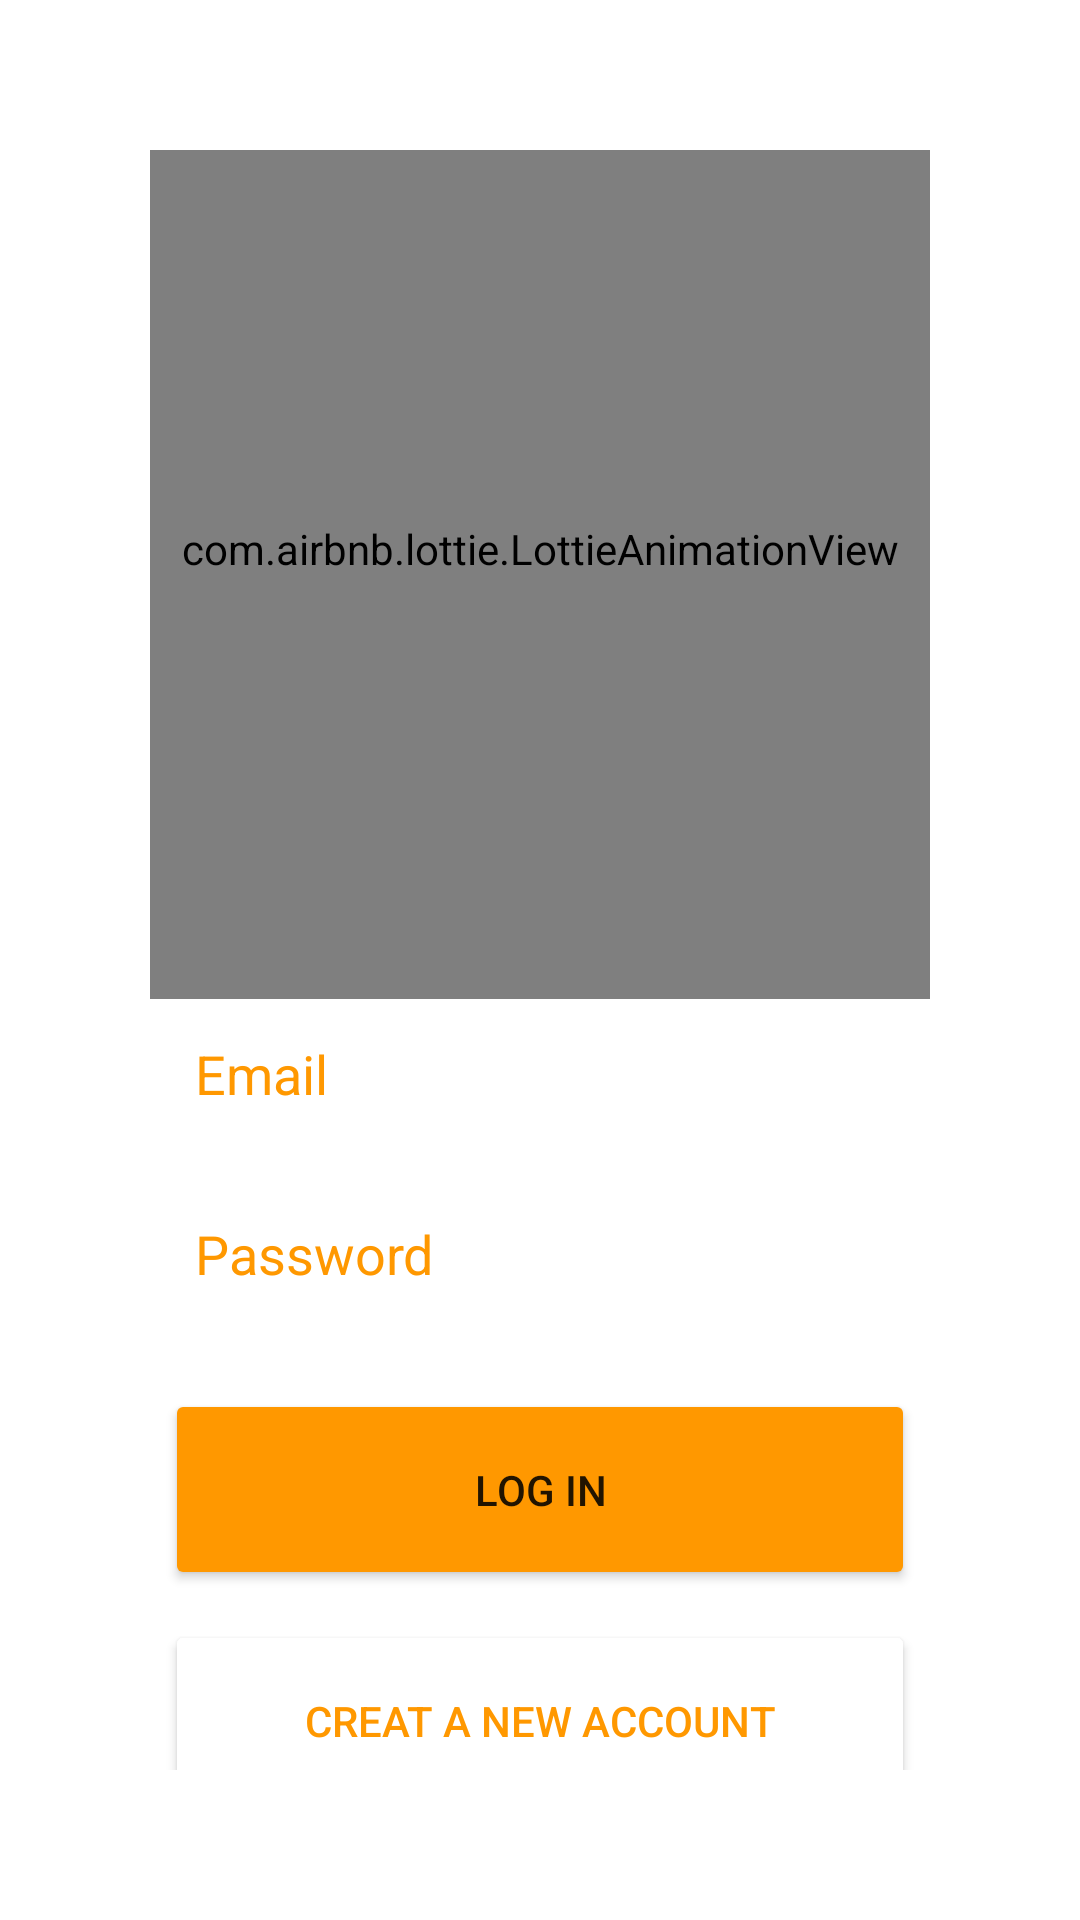

Produce the Android XML layout that renders to this screen, including the resource entries it uses.
<!-- AndroidManifest.xml: application theme Theme.Aklat -->
<!-- res/layout/activity_main.xml -->
<?xml version="1.0" encoding="utf-8"?>
<LinearLayout xmlns:android="http://schemas.android.com/apk/res/android"
    xmlns:app="http://schemas.android.com/apk/res-auto"
    xmlns:tools="http://schemas.android.com/tools"
    android:layout_width="match_parent"
    android:layout_height="match_parent"
    android:background="@color/white"
    android:gravity="center"
    android:orientation="vertical"
    android:padding="50dp"
    tools:context=".MainActivity">


    <com.airbnb.lottie.LottieAnimationView
        android:layout_width="300dp"
        android:layout_height="300dp"
        app:lottie_autoPlay="true"
        app:lottie_loop="true"
        app:lottie_rawRes="@raw/foodlog" />

    <EditText
        android:id="@+id/emailadress"
        android:layout_width="match_parent"
        android:layout_height="50dp"
        android:background="@drawable/rounded_edittext"
        android:hint="Email"
        android:inputType="textEmailAddress"
        android:paddingStart="15dp"
        android:textColor="@color/black"
        android:textColorHint="#FF9800"
        tools:ignore="RtlSymmetry" />

    <EditText
        android:id="@+id/pass"
        android:layout_width="match_parent"
        android:layout_height="50dp"
        android:layout_marginTop="10dp"
        android:background="@drawable/rounded_edittext"
        android:hint="@string/password"
        android:inputType="textPassword"
        android:paddingStart="15dp"
        android:textColor="@color/black"
        android:textColorHint="#FF9800"
        tools:ignore="RtlSymmetry" />

    <Button
        android:id="@+id/logbtn"

        android:layout_width="250dp"
        android:layout_height="67dp"
        android:layout_marginTop="20dp"
        android:backgroundTint="#FF9800"
        android:text="@string/log_in" />

    <Button
        android:id="@+id/regbtn"
        android:layout_width="250dp"
        android:layout_height="67dp"
        android:layout_marginTop="10dp"
        android:backgroundTint="@color/white"
        android:text="@string/creat_a_new_account"
        android:textColor="#FF9800" />


</LinearLayout>
<!-- resources referenced by this layout -->
<resources>
  <string name="creat_a_new_account">Creat a new account</string>
  <string name="log_in">Log in</string>
  <string name="password">Password</string>
  <style name="Theme.Aklat" parent="Theme.MaterialComponents.DayNight.NoActionBar">
          
          <item name="colorPrimary">@color/purple_500</item>
          <item name="colorPrimaryVariant">@color/purple_700</item>
          <item name="colorOnPrimary">@color/white</item>
          
          <item name="colorSecondary">@color/teal_200</item>
          <item name="colorSecondaryVariant">@color/teal_700</item>
          <item name="colorOnSecondary">@color/black</item>
          
          <item name="android:statusBarColor">?attr/colorPrimaryVariant</item>
          
      </style>
  <!-- not gathered from this repository: default colours our renderer supplied (Android Studio template values) -->
  <color name="purple_500">#FF6200EE</color>
  <color name="purple_700">#FF3700B3</color>
  <color name="teal_200">#FF03DAC5</color>
  <color name="teal_700">#FF018786</color>
  <color name="black">#FF000000</color>
  <color name="white">#FFFFFFFF</color>
</resources>
